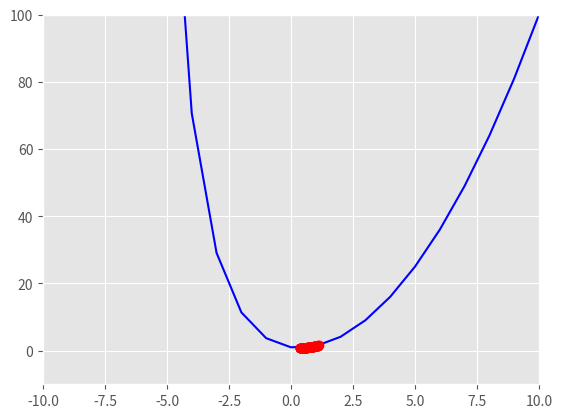

Write Python code to recreate this figure.
import math, random
import matplotlib.pyplot as plt

plt.style.use('ggplot')

def objectiveFunctionOne(value):

	result = math.pow(value, 2) - (4 * value) + 3
	
	return result

def objectiveFunctionTow(value):
	
	result = math.exp(-value) + math.pow(value, 2)

	return result

def evaluationFunction(candidate_value, current_value, objective_function):
	candidate_score = objective_function(candidate_value)
	current_score   = objective_function(current_value)

	if (candidate_score < current_score):
		return candidate_value
	else:
		return current_value

def pertubator(value):
	new_value = value - 0.01
	return new_value

# Plots the grahp of the events os the optimization
# over the graph of the objective function in accor-
# with the parameters.
#
# @param: function - Objective function.
# @param: x_axis   - Array of values over the x axis.
# @param: range_x  - Tuple of starting and ending plot 
# 					 points fot the x axis
# @param: delta    - The value for the icrementaion step
#					 of the function plot.
#
def comparativePlot(function, x_axis, data_out):
	generic_array_x = list()
	generic_array_y = list()

	y_axis = list()
	
	for x in range(-100, 100):
		generic_array_x.append(x)
		generic_array_y.append(function(x))

	#for x in frange(range_x[0], range_x[1], delta):
	#	generic_array_x.append(x)
	#	generic_array_y.append(function(x))

	for x in x_axis:
		y_axis.append(function(x))

	range_y = ( y_axis[0], y_axis[len(y_axis) - 1] )

	plt.plot(generic_array_x, generic_array_y, 'b', x_axis, y_axis, 'ro')
	plt.axis([-10, 10, -10, 100])
	#plt.show()
	plt.savefig((data_out + '.png'))


def hillClibing(goal,
				max_iterations, 
				objective_function, 
				evaluation_function, 
				petubation_function,
				data_out):
	
	fhand = open((data_out + '.txt'), 'a')
	value_list = list()
	candidate_value = random.uniform(0, 3)
	candidate_score = objective_function(candidate_value)
		
	best_result = candidate_value
	best_score  = candidate_score
	improvement = True
	iterations  = 1
	value_list.append(best_result)

	fhand.write('Best value\t\t\t\t\tBest Score\t\t\t\t\tIterations\n')
	fhand.write(str(best_result) + "\t\t\t" + str(best_score) + "\t\t\t\t" + str(iterations) + "\n")
	
	while ((iterations <= max_iterations) and (best_result != goal) and improvement):
		candidate_value = pertubator(candidate_value)
		candidate_score = objective_function(candidate_value)

		best_result = evaluationFunction(candidate_value, best_result, objective_function)

		if best_result != candidate_value:
			improvement = False

		value_list.append(best_result)
		iterations += 1
		fhand.write(str(best_result) + "\t\t\t" + str(best_score) + "\t\t\t\t" + str(iterations) + "\n")

	fhand.write('\n')

	comparativePlot(objective_function, value_list, data_out)

#for x in range(100):
#hillClibing(0.1, 1000, objectiveFunctionOne, evaluationFunction, pertubator, 'Data_output - 1a')
#hillClibing(0.01, 1000, objectiveFunctionOne, evaluationFunction, pertubator, 'Data_output - 1b')
#hillClibing(0.01, 1000, objectiveFunctionTow, evaluationFunction, pertubator, 'Data_output - 2a')
hillClibing(0.001, 1000, objectiveFunctionTow, evaluationFunction, pertubator, 'Data_output - 2b')
